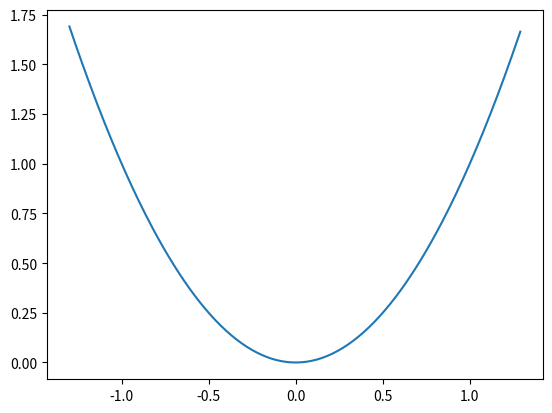

The script that saved this image: (Note: this script raises an exception after producing the figure.)
import numpy as np, matplotlib.pyplot as plt
x = np.arange(-1.3, 1.3, .01)
plt.plot(x, x**2)
plt.savefig("bilder/pyplot1.png")
